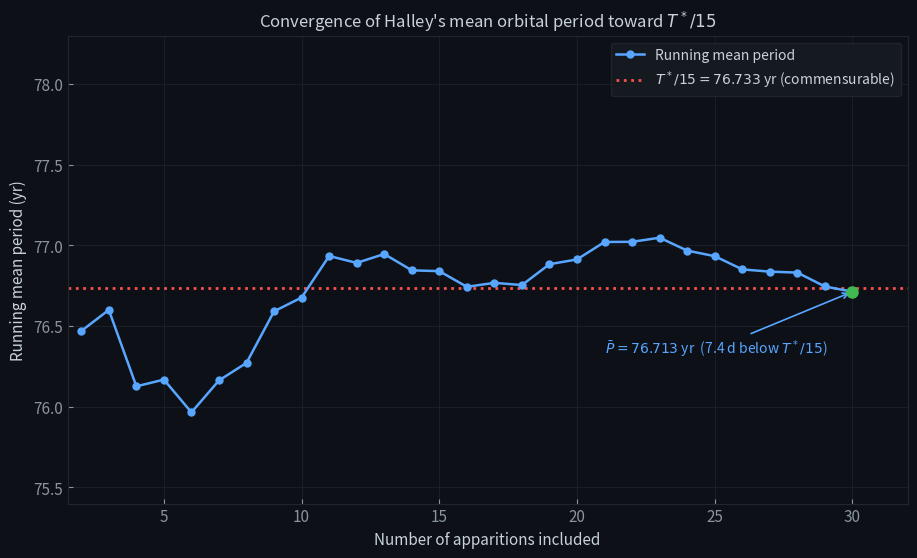
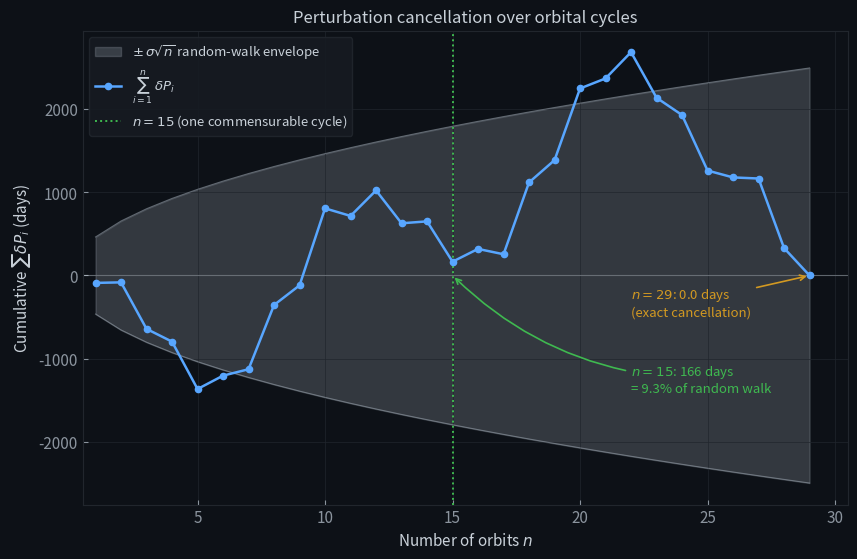
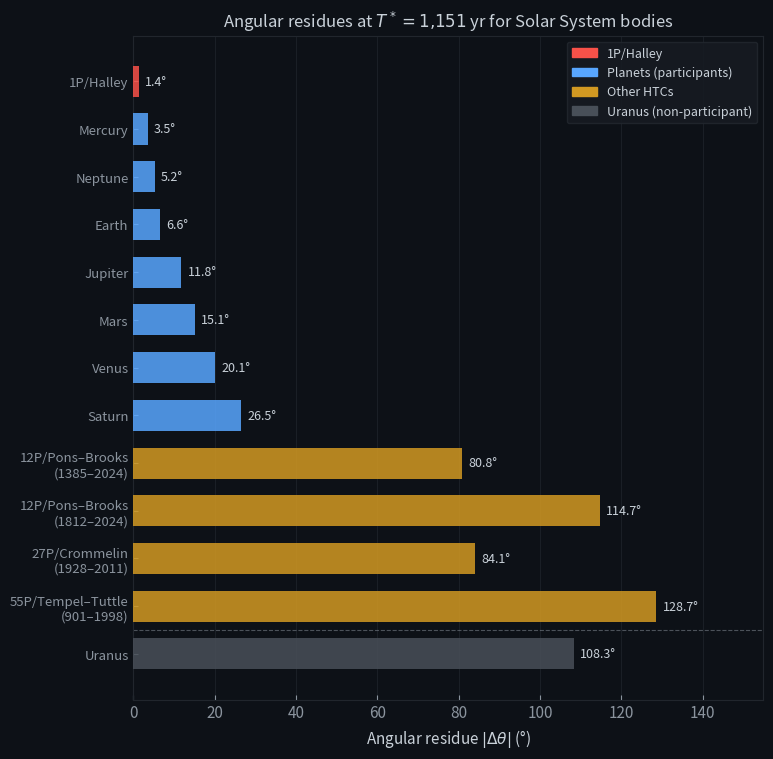
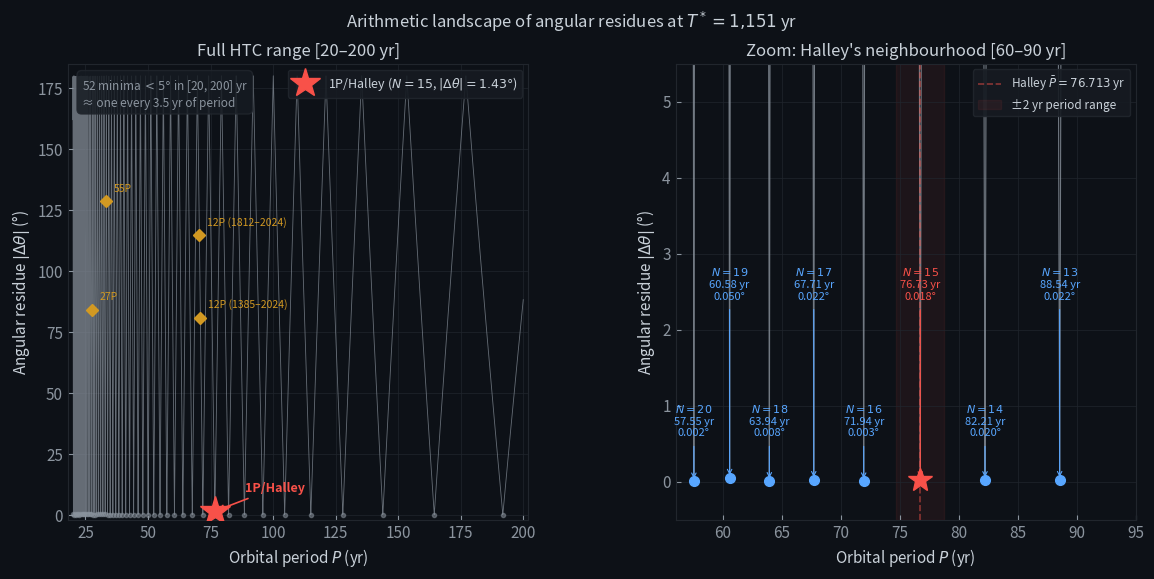
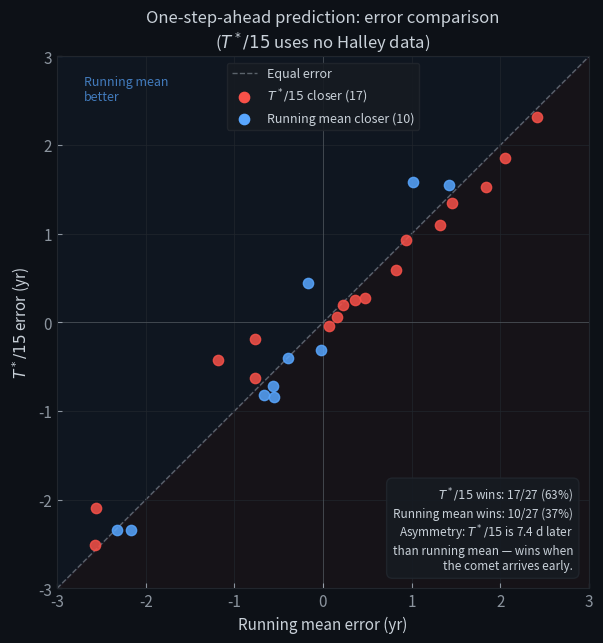

Python code for these plots, in order:
#!/usr/bin/env python3
"""
generate_figures.py
===================
Generates all five figures for:
  "Comet Halley Completes 15 Orbits in 1,151 Years:
   Evidence for Dynamical Stabilization by Jupiter and Saturn"

Output files (PDF + PNG at 200 dpi):
  fig1_periods_convergence.pdf / .png
  fig2_cumulative_perturbation.pdf / .png
  fig3_jupiter_correlation.pdf / .png
  fig4_residues_comparison.pdf / .png
  fig5_rolling_prediction.pdf / .png

Requirements: numpy, matplotlib
Optional:     skyfield  (for Fig. 3 with DE441/DE440 ephemeris;
                         falls back to Chirikov phases if absent)

Install:  pip install numpy matplotlib
          pip install skyfield          # optional

Author: C. Baiget Orts (2026)
"""

import numpy as np
import matplotlib.pyplot as plt
import matplotlib.gridspec as gridspec
import matplotlib.patches as mpatches

# ═══════════════════════════════════════════════════════════════════════════════
# SHARED DATA
# ═══════════════════════════════════════════════════════════════════════════════

HALLEY_PERIHELIA = [
    (-239, 1633907.6180), (-163, 1661838.0660), (-86,  1689863.9617),
    (-11,  1717323.3485), (66,   1745189.4601), (141,  1772638.9340),
    (218,  1800819.2235), (295,  1828915.8984), (374,  1857707.8424),
    (451,  1885963.7491), (530,  1914909.6300), (607,  1942837.9758),
    (684,  1971164.2668), (760,  1998788.1713), (837,  2026830.7700),
    (912,  2054365.1743), (989,  2082538.1876), (1066, 2110493.4340),
    (1145, 2139377.0609), (1222, 2167664.3229), (1301, 2196546.0819),
    (1378, 2224686.1872), (1456, 2253022.1326), (1531, 2280492.7385),
    (1607, 2308304.0406), (1682, 2335655.7807), (1759, 2363592.5608),
    (1835, 2391598.9387), (1910, 2418781.6777), (1986, 2446470.9518),
]

HALLEY_YEARS = [p[0] for p in HALLEY_PERIHELIA]
HALLEY_JD    = [p[1] for p in HALLEY_PERIHELIA]

T_STAR    = 1151.0
P_EXACT   = T_STAR / 15          # 76.7333… yr
JD_PER_YR = 365.25

periods   = np.array([(HALLEY_JD[i+1] - HALLEY_JD[i]) / JD_PER_YR
                      for i in range(len(HALLEY_JD) - 1)])
mean_P    = np.mean(periods)
delta_P   = periods - mean_P     # yr
sigma_P   = np.std(delta_P, ddof=1)

# ═══════════════════════════════════════════════════════════════════════════════
# SHARED STYLE
# ═══════════════════════════════════════════════════════════════════════════════

BG    = '#0d1117'
FG    = '#c9d1d9'
GRID  = '#21262d'
BLUE  = '#58a6ff'
RED   = '#f85149'
GREY  = '#8b949e'
GREEN = '#3fb950'
AMBER = '#d29922'

plt.rcParams.update({
    'figure.facecolor': BG,  'axes.facecolor': BG,
    'axes.edgecolor':   GRID, 'axes.labelcolor': FG,
    'xtick.color':      GREY, 'ytick.color':     GREY,
    'text.color':       FG,   'grid.color':      GRID,
    'grid.linewidth':   0.5,  'font.size':       11,
    'axes.titlesize':   12,   'axes.titleweight': 'normal',
})

def save(fig, stem):
    for ext in ('pdf', 'png'):
        fig.savefig(f'{stem}.{ext}', dpi=200, facecolor=BG)
    print(f'  Saved: {stem}.pdf / .png')
    plt.close(fig)


# ═══════════════════════════════════════════════════════════════════════════════
# FIGURE 1 — Individual periods + running mean convergence
# ═══════════════════════════════════════════════════════════════════════════════

def fig1():
    running_mean = np.array([
        (HALLEY_JD[n] - HALLEY_JD[0]) / (n * JD_PER_YR)
        for n in range(1, len(HALLEY_JD))
    ])
    n_vals = np.arange(2, len(HALLEY_JD) + 1)

    fig, ax = plt.subplots(figsize=(10, 6), facecolor=BG)
    fig.subplots_adjust(left=0.10, right=0.94, top=0.90, bottom=0.12)

    ax.plot(n_vals, running_mean, 'o-', color=BLUE,
            ms=5, lw=1.8, zorder=3, label='Running mean period')
    ax.axhline(P_EXACT, color=RED, lw=2.0, ls=':',
               label='$T^*/15 = ' + f'{P_EXACT:.3f}' + '$ yr (commensurable)')

    # Annotate final value
    label_mean = '$\\bar{P} = ' + f'{mean_P:.3f}' + '$ yr  (7.4 d below $T^*/15$)'
    ax.annotate(label_mean,
                xy=(30, mean_P), xytext=(21, mean_P - 0.38),
                color=BLUE, fontsize=10,
                arrowprops=dict(arrowstyle='->', color=BLUE, lw=1.2))

    # Highlight the final data point in green to mark the convergence
    ax.plot(n_vals[-1], running_mean[-1], 'o', color=GREEN, ms=8, zorder=5)

    ax.set_xlim(1.5, 32)
    ax.set_ylim(75.4, 78.3)
    ax.set_xlabel('Number of apparitions included')
    ax.set_ylabel('Running mean period (yr)')
    ax.set_title("Convergence of Halley's mean orbital period toward $T^*/15$")
    ax.legend(loc='upper right', fontsize=10,
              facecolor='#161b22', edgecolor=GRID, framealpha=0.9)
    ax.grid(True, zorder=1)
    ax.tick_params(which='both', direction='in')

    save(fig, 'fig1_periods_convergence')

# ═══════════════════════════════════════════════════════════════════════════════
# FIGURE 2 — Cumulative perturbation sum vs random-walk envelope
# ═══════════════════════════════════════════════════════════════════════════════

def fig2():
    cumsum_days = np.cumsum(delta_P) * JD_PER_YR
    n_vals      = np.arange(1, len(delta_P) + 1)
    rw_upper    =  sigma_P * np.sqrt(n_vals) * JD_PER_YR
    rw_lower    = -sigma_P * np.sqrt(n_vals) * JD_PER_YR

    val_15 = cumsum_days[14]
    ratio  = abs(val_15) / rw_upper[14]

    fig, ax = plt.subplots(figsize=(9, 6), facecolor=BG)
    fig.subplots_adjust(left=0.11, right=0.96, top=0.90, bottom=0.11)

    ax.fill_between(n_vals, rw_lower, rw_upper, color=GREY, alpha=0.30,
                    zorder=1, label=r'$\pm\,\sigma\sqrt{n}$ random-walk envelope')
    ax.plot(n_vals, rw_upper, color=GREY, lw=0.8, alpha=0.6, zorder=2)
    ax.plot(n_vals, rw_lower, color=GREY, lw=0.8, alpha=0.6, zorder=2)
    ax.plot(n_vals, cumsum_days, 'o-', color=BLUE, ms=4.5, lw=1.8,
            zorder=3, label=r'$\sum_{i=1}^{n}\,\delta P_i$')
    ax.axhline(0,  color=FG,    lw=0.8, alpha=0.4, zorder=2)
    ax.axvline(15, color=GREEN, lw=1.4, ls=':', zorder=2,
               label='$n = 15$ (one commensurable cycle)')

    ax.annotate(f'$n=15$: {abs(val_15):.0f} days\n= {ratio*100:.1f}% of random walk',
                xy=(15, 0), xytext=(22, -1400),
                fontsize=9.5, color=GREEN,
                arrowprops=dict(arrowstyle='->', color=GREEN, lw=1.2,
                                connectionstyle='arc3,rad=-0.2'))
    ax.annotate(f'$n=29$: {abs(cumsum_days[-1]):.1f} days\n(exact cancellation)',
                xy=(29, cumsum_days[-1]), xytext=(22, -480),
                fontsize=9.5, color=AMBER,
                arrowprops=dict(arrowstyle='->', color=AMBER, lw=1.2))

    ax.set_xlim(0.5, 30.5)
    ax.set_xlabel('Number of orbits $n$')
    ax.set_ylabel(r'Cumulative $\sum \delta P_i$ (days)')
    ax.set_title('Perturbation cancellation over orbital cycles')
    ax.legend(loc='upper left', fontsize=9.5,
              facecolor='#161b22', edgecolor=GRID, framealpha=0.9)
    ax.grid(True, zorder=0)
    ax.tick_params(which='both', direction='in')

    save(fig, 'fig2_cumulative_perturbation')


# ═══════════════════════════════════════════════════════════════════════════════
# FIGURE 4 — Angular residues comparison
# ═══════════════════════════════════════════════════════════════════════════════

def fig4():
    # Empirical residues from DE441 metric (Baiget Orts 2026a, Table 1)
    planet_residues = [
        ('Mercury',  3.5),
        ('Neptune',  5.2),
        ('Earth',    6.6),
        ('Jupiter', 11.8),
        ('Mars',    15.1),
        ('Venus',   20.1),
        ('Saturn',  26.5),
    ]
    htcs = [
        ('12P/Pons–Brooks\n(1385–2024)',   70.942),
        ('12P/Pons–Brooks\n(1812–2024)',   70.533),
        ('27P/Crommelin\n(1928–2011)',     27.558),
        ('55P/Tempel–Tuttle\n(901–1998)', 33.225),
    ]

    def res_htc(P):
        return abs((T_STAR/P - round(T_STAR/P)) * 360)

    halley_res_val = abs((T_STAR / mean_P - round(T_STAR / mean_P)) * 360)

    ordered = (
        [('1P/Halley', halley_res_val)] +
        sorted(planet_residues, key=lambda x: x[1]) +
        [(n, res_htc(P)) for n, P in htcs] +
        [('Uranus', 108.3)]
    )

    names  = [b[0] for b in ordered]
    resids = [b[1] for b in ordered]
    colors = []
    htc_names = {h[0] for h in htcs}
    for name, _ in ordered:
        if name == '1P/Halley':         colors.append(RED)
        elif name == 'Uranus':          colors.append('#484f58')
        elif name in htc_names:         colors.append(AMBER)
        else:                           colors.append(BLUE)

    n     = len(ordered)
    y_pos = np.arange(n)

    fig, ax = plt.subplots(figsize=(9, 8), facecolor=BG)
    fig.subplots_adjust(left=0.26, right=0.96, top=0.92, bottom=0.09)

    ax.barh(y_pos, resids, color=colors, alpha=0.85, height=0.65, zorder=3)
    ax.axhline(n - 1.5, color=GREY, lw=0.8, ls='--', alpha=0.5)
    for i, val in enumerate(resids):
        ax.text(val + 1.5, i, f'{val:.1f}°', va='center', color=FG, fontsize=9)

    ax.set_yticks(y_pos)
    ax.set_yticklabels(names, fontsize=9.5)
    ax.set_xlabel('Angular residue $|\\Delta\\theta|$ (°)')
    ax.set_title('Angular residues at $T^* = 1{,}151$ yr for Solar System bodies')
    ax.set_xlim(0, 155)
    ax.grid(True, axis='x', zorder=1)
    ax.tick_params(which='both', direction='in')
    ax.invert_yaxis()

    legend_handles = [
        mpatches.Patch(color=RED,     label='1P/Halley'),
        mpatches.Patch(color=BLUE,    label='Planets (participants)'),
        mpatches.Patch(color=AMBER,   label='Other HTCs'),
        mpatches.Patch(color='#484f58', label='Uranus (non-participant)'),
    ]
    ax.legend(handles=legend_handles, loc='upper right', fontsize=9,
              facecolor='#161b22', edgecolor=GRID, framealpha=0.9)

    save(fig, 'fig3_residues_comparison')


# ═══════════════════════════════════════════════════════════════════════════════
# FIGURE 6 — Arithmetic landscape: residues vs period
# ═══════════════════════════════════════════════════════════════════════════════

def fig6():
    P_vals   = np.linspace(20, 200, 200000)
    residues = np.array([abs((T_STAR / P - round(T_STAR / P)) * 360)
                         for P in P_vals])

    # Local minima < 5°
    minima = []
    for i in range(1, len(P_vals) - 1):
        if (residues[i] < residues[i-1] and
                residues[i] < residues[i+1] and
                residues[i] < 5.0):
            minima.append((P_vals[i], residues[i], round(T_STAR / P_vals[i])))

    # Neighbourhood [60–90 yr] for zoom panel
    P_zoom = P_vals[(P_vals >= 57) & (P_vals <= 94)]
    r_zoom = residues[(P_vals >= 57) & (P_vals <= 94)]

    # Key neighbours
    nbhd_minima = [(P, r, N) for P, r, N in minima if 57 <= P <= 94]

    halley_res  = abs((T_STAR / mean_P - round(T_STAR / mean_P)) * 360)
    other_htcs  = [
        ('12P (1385–2024)', 70.942), ('12P (1812–2024)', 70.533),
        ('55P',             33.225), ('27P',             27.558),
    ]

    fig = plt.figure(figsize=(12, 6), facecolor=BG)
    gs  = gridspec.GridSpec(1, 2, wspace=0.32,
                            top=0.88, bottom=0.12, left=0.08, right=0.97)

    # ── Left panel: full HTC range [20–200 yr] ────────────────────────────────
    ax1 = fig.add_subplot(gs[0])
    ax1.plot(P_vals, residues, color=GREY, lw=0.6, alpha=0.7, zorder=2)

    # Mark all local minima as small dots
    for P, r, N in minima:
        ax1.plot(P, r, 'o', color=GREY, ms=3, alpha=0.5, zorder=3)

    # Mark Halley
    ax1.plot(mean_P, halley_res, '*', color=RED, ms=22, zorder=5,
             label=f'1P/Halley ($N=15$, $|\\Delta\\theta|={halley_res:.2f}°$)')
    ax1.annotate('1P/Halley', xy=(mean_P, halley_res),
                 xytext=(mean_P + 12, halley_res + 8),
                 color=RED, fontsize=9, fontweight='bold',
                 arrowprops=dict(arrowstyle='->', color=RED, lw=1.2))

    # Mark other HTCs
    for name, P in other_htcs:
        r = abs((T_STAR / P - round(T_STAR / P)) * 360)
        ax1.plot(P, r, 'D', color=AMBER, ms=6, zorder=4)
        ax1.annotate(name, xy=(P, r), xytext=(P + 3, r + 4),
                     fontsize=7.5, color=AMBER)

    ax1.set_xlim(18, 202)
    ax1.set_ylim(-2, 185)
    ax1.set_xlabel('Orbital period $P$ (yr)')
    ax1.set_ylabel('Angular residue $|\\Delta\\theta|$ (°)')
    ax1.set_title('Full HTC range [20–200 yr]')
    ax1.legend(loc='upper right', fontsize=9,
               facecolor='#161b22', edgecolor=GRID, framealpha=0.9)
    ax1.grid(True, zorder=1)
    ax1.tick_params(which='both', direction='in')

    # ── Right panel: zoom [60–90 yr] ─────────────────────────────────────────
    ax2 = fig.add_subplot(gs[1])
    ax2.plot(P_zoom, r_zoom, color=GREY, lw=0.8, alpha=0.8, zorder=2)

    # Mark and label each minimum in neighbourhood
    # Stagger annotation heights to avoid overlap
    annot_heights = {}
    for i, (P, r, N) in enumerate(sorted(nbhd_minima, key=lambda x: x[0])):
        annot_heights[N] = 0.6 + (i % 2) * 1.8  # alternate high/low

    for P, r, N in nbhd_minima:
        color = RED if abs(P - mean_P) < 0.5 else BLUE
        marker = '*' if abs(P - mean_P) < 0.5 else 'o'
        ms = 18 if abs(P - mean_P) < 0.5 else 7
        ax2.plot(P, r, marker, color=color, ms=ms, zorder=5)
        y_text = annot_heights[N]
        ax2.annotate(f'$N={N}$\n{P:.2f} yr\n{r:.3f}°',
                     xy=(P, r), xytext=(P, y_text),
                     fontsize=8, color=color, ha='center',
                     arrowprops=dict(arrowstyle='->', color=color,
                                     lw=0.8, shrinkA=4))

    # Halley observed mean (vertical line)
    ax2.axvline(mean_P, color=RED, lw=1.2, ls='--', alpha=0.5,
                label=f'Halley $\\bar{{P}} = {mean_P:.3f}$ yr')

    # Shade the ±2 yr variability band
    ax2.axvspan(mean_P - 2, mean_P + 2, color=RED, alpha=0.07,
                label='±2 yr period range')

    ax2.set_xlim(56, 95)
    ax2.set_ylim(-0.5, 5.5)
    ax2.set_xlabel('Orbital period $P$ (yr)')
    ax2.set_ylabel('Angular residue $|\\Delta\\theta|$ (°)')
    ax2.set_title("Zoom: Halley's neighbourhood [60–90 yr]")
    ax2.legend(loc='upper right', fontsize=8.5,
               facecolor='#161b22', edgecolor=GRID, framealpha=0.9)
    ax2.grid(True, zorder=1)
    ax2.tick_params(which='both', direction='in')

    # Annotation box
    n_min_full = len(minima)
    ax1.text(0.03, 0.97,
             f'{n_min_full} minima $< 5°$ in [20, 200] yr\n'
             f'≈ one every {180/n_min_full:.1f} yr of period',
             transform=ax1.transAxes, fontsize=8.5, va='top',
             color=GREY, bbox=dict(boxstyle='round,pad=0.4',
                                   fc='#161b22', ec=GRID, alpha=0.85))

    fig.suptitle('Arithmetic landscape of angular residues at $T^* = 1{,}151$ yr',
                 fontsize=12, y=0.97)

    save(fig, 'fig4_arithmetic_landscape')


# ═══════════════════════════════════════════════════════════════════════════════
# FIGURE 5 — Rolling prediction: scatter of errors
# ═══════════════════════════════════════════════════════════════════════════════

def fig5():
    T15_days = P_EXACT * JD_PER_YR

    err_mean, err_tstar, forecast_year = [], [], []
    for n_obs in range(3, len(HALLEY_JD)):
        jd_known    = HALLEY_JD[:n_obs]
        mean_P_days = (jd_known[-1] - jd_known[0]) / (n_obs - 1)
        actual_jd   = HALLEY_JD[n_obs]
        err_mean.append((jd_known[-1] + mean_P_days - actual_jd) / JD_PER_YR)
        err_tstar.append((jd_known[-1] + T15_days   - actual_jd) / JD_PER_YR)
        forecast_year.append(HALLEY_YEARS[n_obs])

    err_mean  = np.array(err_mean)
    err_tstar = np.array(err_tstar)

    tstar_wins = np.sum(np.abs(err_tstar) < np.abs(err_mean))
    mean_wins  = np.sum(np.abs(err_mean)  < np.abs(err_tstar))
    n_total    = len(err_mean)

    # Color by winner
    colors = [RED if abs(et) < abs(em) else BLUE
              for et, em in zip(err_tstar, err_mean)]

    lim = 3.0

    fig, ax = plt.subplots(figsize=(7, 7), facecolor=BG)
    fig.subplots_adjust(left=0.13, right=0.95, top=0.88, bottom=0.12)

    # Diagonal y = x  (equal error)
    ax.plot([-lim, lim], [-lim, lim], color=GREY, lw=1.0,
            ls='--', alpha=0.6, zorder=1, label='Equal error')

    # Shade regions
    ax.fill_between([-lim, lim], [-lim, lim], [lim, lim],
                    color=BLUE, alpha=0.04, zorder=0)   # running mean better
    ax.fill_between([-lim, lim], [-lim, -lim], [-lim, lim],
                    color=RED, alpha=0.04, zorder=0)    # T*/15 better

    # Region labels — only "Running mean better" top-left; score replaces bottom label
    ax.text(-2.7,  2.5, 'Running mean\nbetter', color=BLUE,
            fontsize=9, alpha=0.7, ha='left')

    # Scatter points
    for i, (em, et, yr, c) in enumerate(
            zip(err_mean, err_tstar, forecast_year, colors)):
        ax.scatter(em, et, color=c, s=55, zorder=4, alpha=0.85)

    # Zero lines
    ax.axhline(0, color=FG, lw=0.6, alpha=0.25, zorder=2)
    ax.axvline(0, color=FG, lw=0.6, alpha=0.25, zorder=2)

    # Score annotation — bottom right (T*/15 better zone)
    bias_days = (P_EXACT - mean_P) * JD_PER_YR  # +7.4 days
    score_text = (f'$T^*/15$ wins: {tstar_wins}/{n_total} ({100*tstar_wins/n_total:.0f}%)\n'
                  f'Running mean wins: {mean_wins}/{n_total} ({100*mean_wins/n_total:.0f}%)\n'
                  f'Asymmetry: $T^*/15$ is {bias_days:.1f} d later\n'
                  f'than running mean — wins when\n'
                  f'the comet arrives early.')
    ax.text(0.97, 0.03, score_text, transform=ax.transAxes,
            fontsize=8.5, va='bottom', ha='right', color=FG,
            bbox=dict(boxstyle='round,pad=0.5', fc='#161b22',
                      ec=GRID, alpha=0.9))

    ax.set_xlim(-lim, lim)
    ax.set_ylim(-lim, lim)
    ax.set_aspect('equal')
    ax.set_xlabel('Running mean error (yr)')
    ax.set_ylabel('$T^*/15$ error (yr)')
    ax.set_title('One-step-ahead prediction: error comparison\n'
                 '($T^*/15$ uses no Halley data)')
    ax.grid(True, zorder=1)
    ax.tick_params(which='both', direction='in')

    # Legend for colors
    ax.scatter([], [], color=RED,  s=55, label=f'$T^*/15$ closer ({tstar_wins})')
    ax.scatter([], [], color=BLUE, s=55, label=f'Running mean closer ({mean_wins})')
    ax.legend(loc='upper center', fontsize=9,
              facecolor='#161b22', edgecolor=GRID, framealpha=0.9)

    save(fig, 'fig5_rolling_scatter')


# ═══════════════════════════════════════════════════════════════════════════════
# MAIN
# ═══════════════════════════════════════════════════════════════════════════════

if __name__ == '__main__':
    tasks = [
        ('Fig 1 — Running mean convergence',     fig1),
        ('Fig 2 — Cumulative perturbation sum',  fig2),
        ('Fig 3 — Angular residues comparison',  fig4),
        ('Fig 4 — Arithmetic landscape',         fig6),
        ('Fig 5 — Rolling prediction scatter',   fig5),
    ]

    print('Generating figures for Halley / 1151-yr paper')
    print('=' * 50)
    for label, fn in tasks:
        print(f'\n{label}')
        fn()

    print('\n' + '=' * 50)
    print('Done. 10 files written (5 × PDF + 5 × PNG).')
